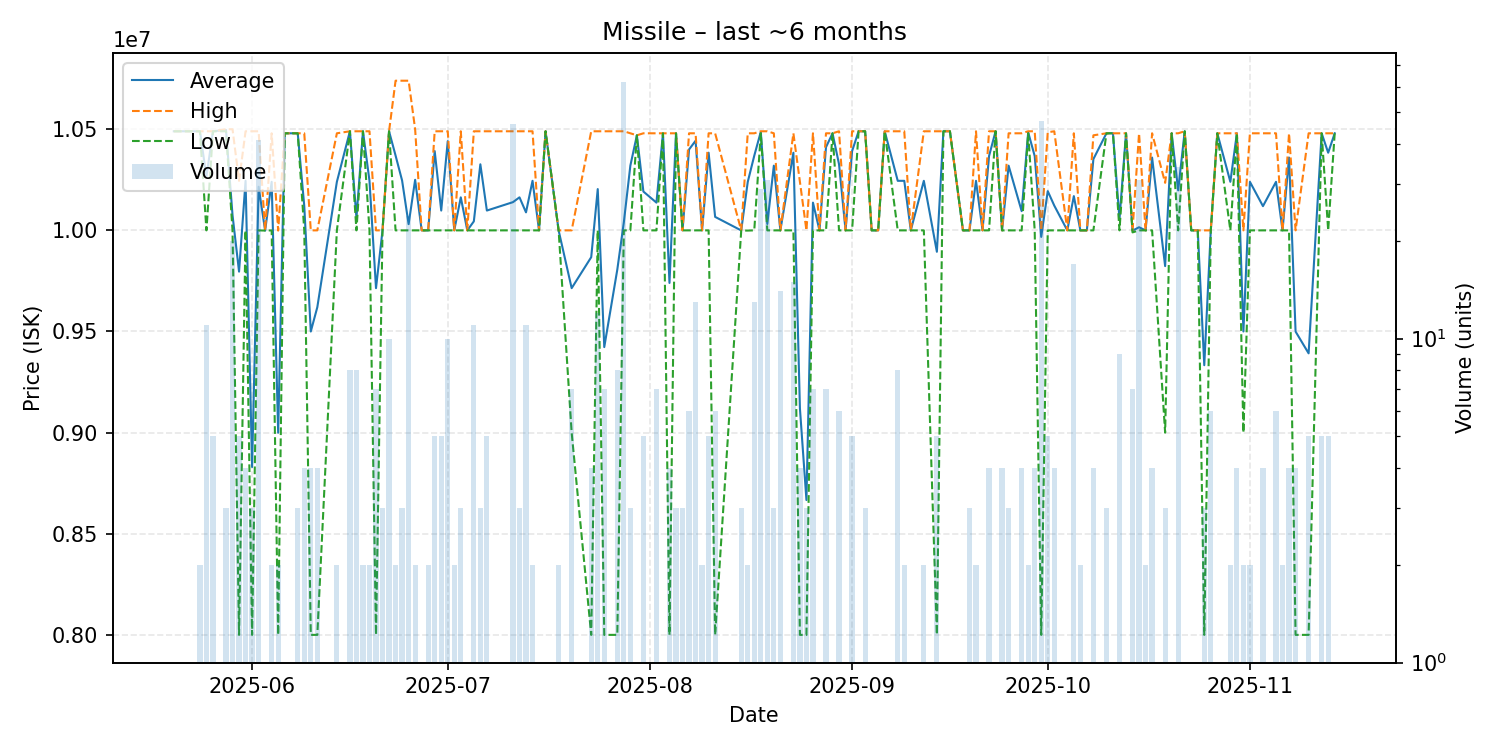

Data behind this chart, as committed beside it:
date, average, highest, lowest, order_count, volume
2025-05-20, 10490000, 10490000, 10490000, 1, 1
2025-05-22, 10490000, 10490000, 10490000, 1, 1
2025-05-24, 10490000, 10490000, 10490000, 2, 2
2025-05-25, 10266364, 10490000, 10000000, 5, 11
2025-05-26, 10490000, 10490000, 10490000, 1, 5
2025-05-28, 10496667, 10500000, 10490000, 2, 3
2025-05-29, 10075000, 10500000, 10000000, 4, 20
2025-05-30, 9796000, 10245000, 8000000, 5, 5
2025-05-31, 10245000, 10490000, 10000000, 3, 4
2025-06-01, 8830000, 10490000, 8000000, 2, 3
2025-06-02, 10215610, 10490000, 10000000, 7, 41
2025-06-03, 9999000, 9999000, 9999000, 1, 1
2025-06-04, 10240000, 10480000, 10000000, 2, 2
2025-06-05, 8999500, 9999000, 8000000, 2, 2
2025-06-06, 10480000, 10480000, 10480000, 1, 1
2025-06-08, 10480000, 10480000, 10480000, 3, 3
2025-06-09, 10120000, 10480000, 10000000, 4, 4
2025-06-10, 9500000, 10000000, 8000000, 4, 4
2025-06-11, 9620000, 10000000, 8000000, 4, 4
2025-06-14, 10240000, 10480000, 10000000, 2, 2
2025-06-16, 10490000, 10490000, 10490000, 4, 8
2025-06-17, 10061250, 10490000, 10000000, 4, 8
2025-06-18, 10490000, 10490000, 10490000, 2, 2
2025-06-19, 10245000, 10490000, 10000000, 2, 2
2025-06-20, 9714286, 10000000, 8000000, 3, 7
2025-06-21, 10000000, 10000000, 10000000, 3, 3
2025-06-22, 10490000, 10490000, 10490000, 1, 10
2025-06-23, 10370000, 10740000, 10000000, 2, 2
2025-06-24, 10246667, 10740000, 10000000, 3, 3
2025-06-25, 10030833, 10740000, 10000000, 4, 24
2025-06-26, 10250000, 10500000, 10000000, 2, 2
2025-06-27, 10000000, 10000000, 10000000, 1, 1
2025-06-28, 10000000, 10000000, 10000000, 2, 2
2025-06-29, 10392000, 10490000, 10000000, 3, 5
2025-06-30, 10098000, 10490000, 10000000, 3, 5
2025-07-01, 10441000, 10490000, 10000000, 3, 10
2025-07-02, 10000000, 10000000, 10000000, 2, 2
2025-07-03, 10163333, 10490000, 10000000, 3, 3
2025-07-04, 10000000, 10000000, 10000000, 1, 1
2025-07-05, 10044545, 10490000, 10000000, 5, 11
2025-07-06, 10326667, 10490000, 10000000, 3, 3
2025-07-07, 10098000, 10490000, 10000000, 2, 5
2025-07-11, 10139565, 10490000, 10000000, 7, 46
2025-07-12, 10163333, 10490000, 10000000, 3, 3
2025-07-13, 10089091, 10490000, 10000000, 5, 11
2025-07-14, 10245000, 10490000, 10000000, 2, 2
2025-07-15, 10000000, 10000000, 10000000, 1, 1
2025-07-16, 10490000, 10490000, 10490000, 1, 1
2025-07-18, 10000000, 10000000, 10000000, 1, 2
2025-07-20, 9714286, 10000000, 9000000, 2, 7
2025-07-23, 9867500, 10490000, 8000000, 3, 4
2025-07-24, 10204167, 10490000, 10000000, 5, 12
2025-07-25, 9422857, 10490000, 8000000, 4, 7
2025-07-27, 9806250, 10490000, 8000000, 7, 8
2025-07-28, 10039516, 10490000, 10000000, 8, 62
2025-07-29, 10320000, 10480000, 10000000, 3, 3
2025-07-30, 10470000, 10470000, 10470000, 1, 1
2025-07-31, 10192000, 10480000, 10000000, 4, 5
2025-08-02, 10137143, 10480000, 10000000, 5, 7
2025-08-03, 10480000, 10480000, 10480000, 1, 1
... 86 more rows
